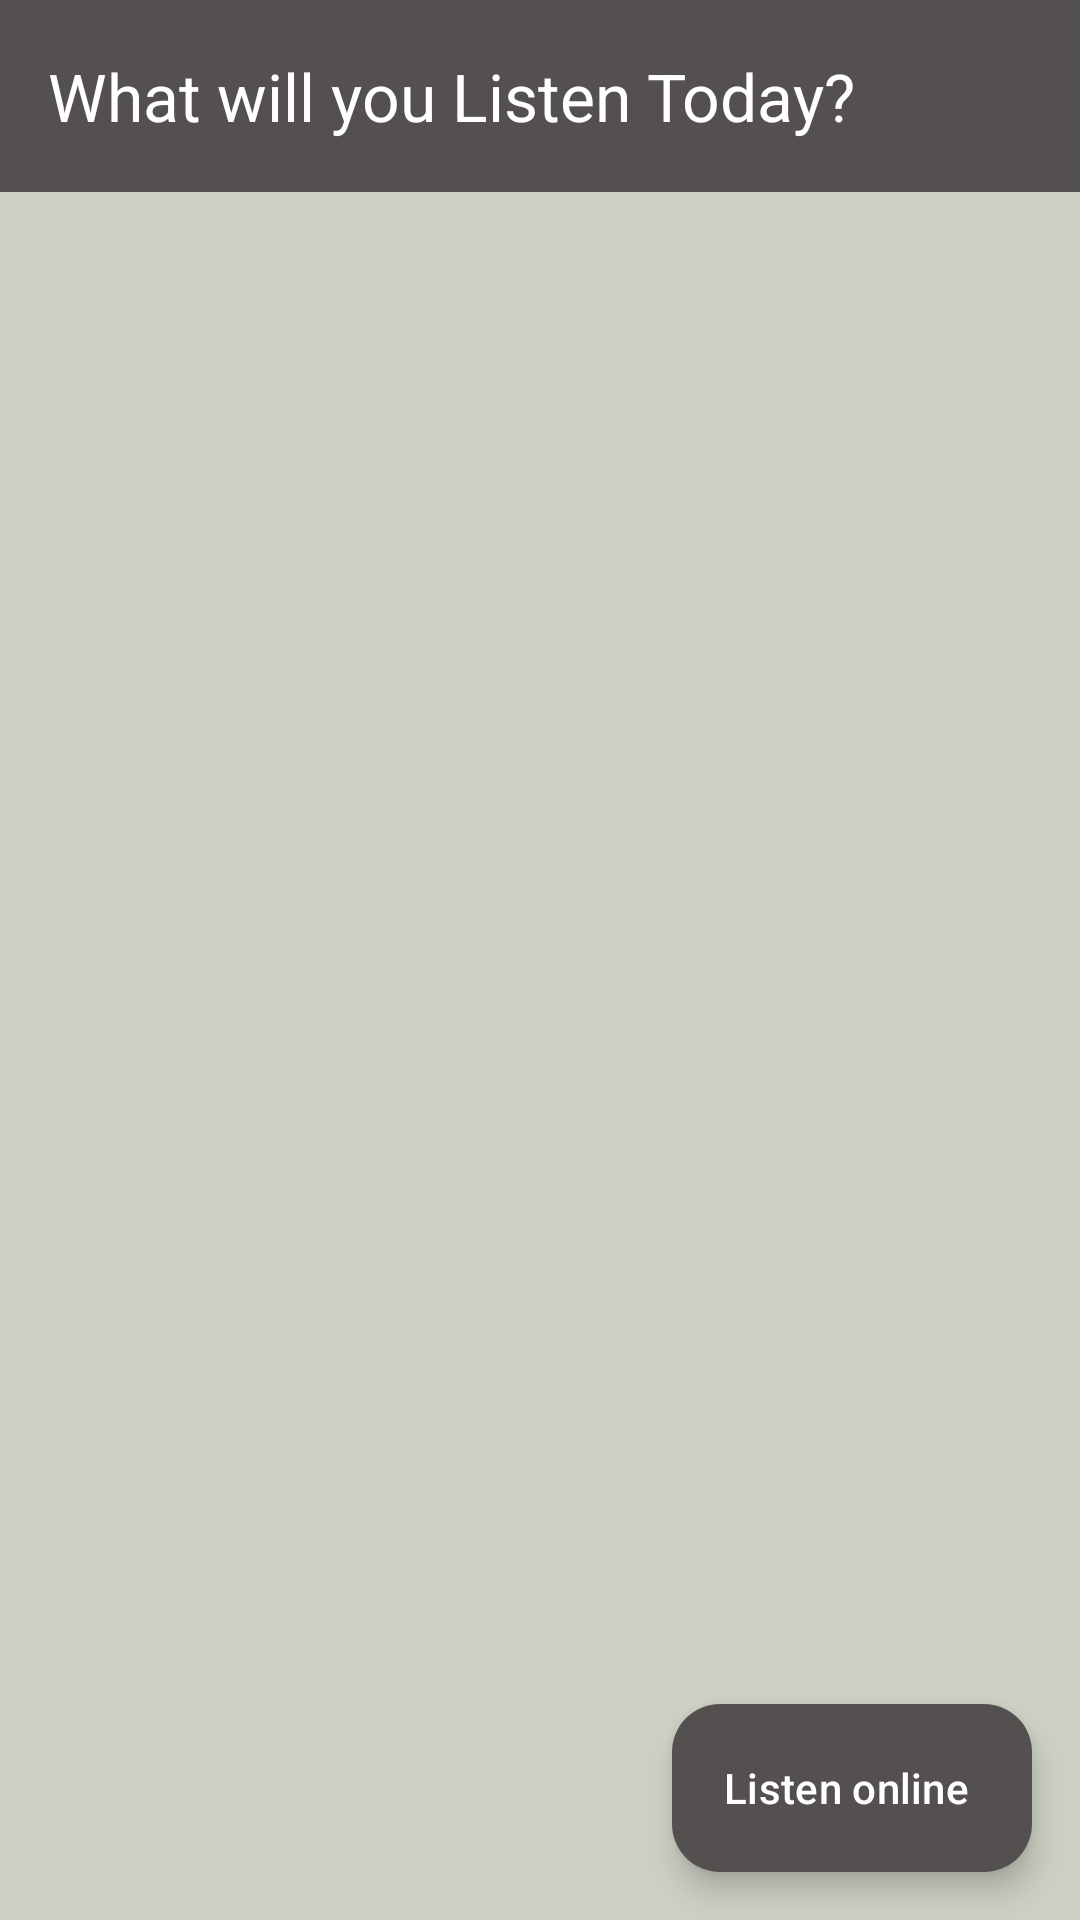

Android layout source for this screen:
<!-- AndroidManifest.xml: application theme Theme.Mustory -->
<!-- res/layout/activity_main.xml -->
<?xml version="1.0" encoding="utf-8"?>
<androidx.constraintlayout.widget.ConstraintLayout
    xmlns:android="http://schemas.android.com/apk/res/android"
    xmlns:app="http://schemas.android.com/apk/res-auto"
    xmlns:tools="http://schemas.android.com/tools"
    android:layout_width="match_parent"
    android:layout_height="match_parent"
    android:background="#cdd1c5"
    tools:context=".MainActivity">

    <com.google.android.material.appbar.AppBarLayout
    android:id="@+id/appBarLayout"
    android:layout_width="0dp"
    android:layout_height="wrap_content"
    app:layout_constraintTop_toTopOf="parent"
    app:layout_constraintStart_toStartOf="parent"
    app:layout_constraintEnd_toEndOf="parent">

    <com.google.android.material.appbar.MaterialToolbar
        android:id="@+id/toolbar"
        android:layout_width="match_parent"
        android:layout_height="?attr/actionBarSize"
        app:title="What will you Listen Today?"
        app:titleTextColor="@color/white"
        android:background="?attr/colorPrimary"/>

</com.google.android.material.appbar.AppBarLayout>

    <androidx.recyclerview.widget.RecyclerView
        android:id="@+id/playlist_recycler_view"
        android:layout_width="0dp"
        android:layout_height="0dp"
        android:paddingTop="8dp"
        android:paddingBottom="8dp"
        android:clipToPadding="false"
        app:layout_constraintTop_toBottomOf="@id/appBarLayout"
        app:layout_constraintBottom_toBottomOf="parent"
        app:layout_constraintStart_toStartOf="parent"
        app:layout_constraintEnd_toEndOf="parent"
        tools:listitem="@layout/list_view_item" />

    <ProgressBar
        android:id="@+id/progressBar"
        style="?android:attr/progressBarStyleLarge"
        android:layout_width="wrap_content"
        android:layout_height="wrap_content"
        android:layout_centerInParent="true"
        android:visibility="gone"
        app:layout_constraintTop_toTopOf="parent"
        app:layout_constraintBottom_toBottomOf="parent"
        app:layout_constraintStart_toStartOf="parent"
        app:layout_constraintEnd_toEndOf="parent" />

    <com.google.android.material.floatingactionbutton.ExtendedFloatingActionButton
        android:id="@+id/listen_online_fab"
        android:layout_width="wrap_content"
        android:layout_height="wrap_content"
        android:layout_marginEnd="16dp"
        android:layout_marginBottom="16dp"
        android:clickable="true"
        android:focusable="true"
        android:text="Listen online"
        android:textColor="@color/white"
        app:backgroundTint="?attr/colorPrimary"
        app:layout_constraintEnd_toEndOf="parent"
        app:layout_constraintBottom_toBottomOf="parent" />



</androidx.constraintlayout.widget.ConstraintLayout>
<!-- res/layout/list_view_item.xml (included above) -->
<?xml version="1.0" encoding="utf-8"?>
<com.google.android.material.card.MaterialCardView
    xmlns:android="http://schemas.android.com/apk/res/android"
    xmlns:app="http://schemas.android.com/apk/res-auto"
    android:layout_width="match_parent"
    android:layout_height="wrap_content"
    android:layout_marginStart="8dp"
    android:layout_marginEnd="8dp"
    android:layout_marginTop="4dp"
    android:layout_marginBottom="4dp"
    app:cardBackgroundColor="#6b756e"
    app:cardCornerRadius="8dp"
    app:cardElevation="2dp">

    <LinearLayout
        android:layout_width="match_parent"
        android:layout_height="wrap_content"
        android:orientation="horizontal"
        android:padding="16dp"
        android:gravity="center_vertical">


        <ImageView
            android:id="@+id/album_art"
            android:layout_width="48dp"
            android:layout_height="48dp"
            android:src="@drawable/baseline_library_music_24"
            android:contentDescription="Album Art"
            android:scaleType="centerCrop"
            android:layout_marginEnd="16dp"/>

        <LinearLayout
            android:layout_width="0dp"
            android:layout_height="wrap_content"
            android:layout_weight="1"
            android:orientation="vertical">

            <LinearLayout
                android:layout_width="wrap_content"
                android:layout_height="wrap_content"
                android:padding="2dp"
                android:orientation="horizontal">

                <TextView
                    android:layout_width="wrap_content"
                    android:layout_height="wrap_content"
                    android:text="1:"
                    android:textSize="16sp"
                    android:textStyle="bold"
                    android:id="@+id/songNumber"/>

                <TextView
                    android:id="@+id/songTitle"
                    android:layout_width="match_parent"
                    android:layout_height="wrap_content"
                    android:textStyle="bold"
                    android:textSize="16sp"
                    android:layout_marginStart="5dp"
                    android:maxLines="1"
                    android:ellipsize="end"
                    android:text="Song Title Here"
                    android:textColor="?attr/colorOnSurface"/>

            </LinearLayout>


            <TextView
                android:id="@+id/artistName"
                android:layout_width="match_parent"
                android:layout_height="wrap_content"
                android:textSize="14sp"
                android:maxLines="1"
                android:ellipsize="end"
                android:text="Artist Name"
                android:textColor="?attr/colorOnSurfaceVariant"/>

        </LinearLayout>











    </LinearLayout>
</com.google.android.material.card.MaterialCardView>
<!-- resources referenced by this layout -->
<resources>
  <color name="white">#FFFFFFFF</color>
  <!-- drawable baseline_library_music_24 (drawable) -->
  <vector xmlns:android="http://schemas.android.com/apk/res/android" android:height="24dp" android:tint="#181C14" android:viewportHeight="24" android:viewportWidth="24" android:width="24dp">
        
      <path android:fillColor="@android:color/white" android:pathData="M20,2L8,2c-1.1,0 -2,0.9 -2,2v12c0,1.1 0.9,2 2,2h12c1.1,0 2,-0.9 2,-2L22,4c0,-1.1 -0.9,-2 -2,-2zM18,7h-3v5.5c0,1.38 -1.12,2.5 -2.5,2.5S10,13.88 10,12.5s1.12,-2.5 2.5,-2.5c0.57,0 1.08,0.19 1.5,0.51L14,5h4v2zM4,6L2,6v14c0,1.1 0.9,2 2,2h14v-2L4,20L4,6z"/>
      
  </vector>
  <style name="Theme.Mustory" parent="Base.Theme.Mustory" />
  <style name="Base.Theme.Mustory" parent="Theme.Material3.DayNight.NoActionBar">
          
           <item name="colorPrimary">@color/color_black</item>
      </style>
  <color name="color_black">#545050</color>
</resources>
